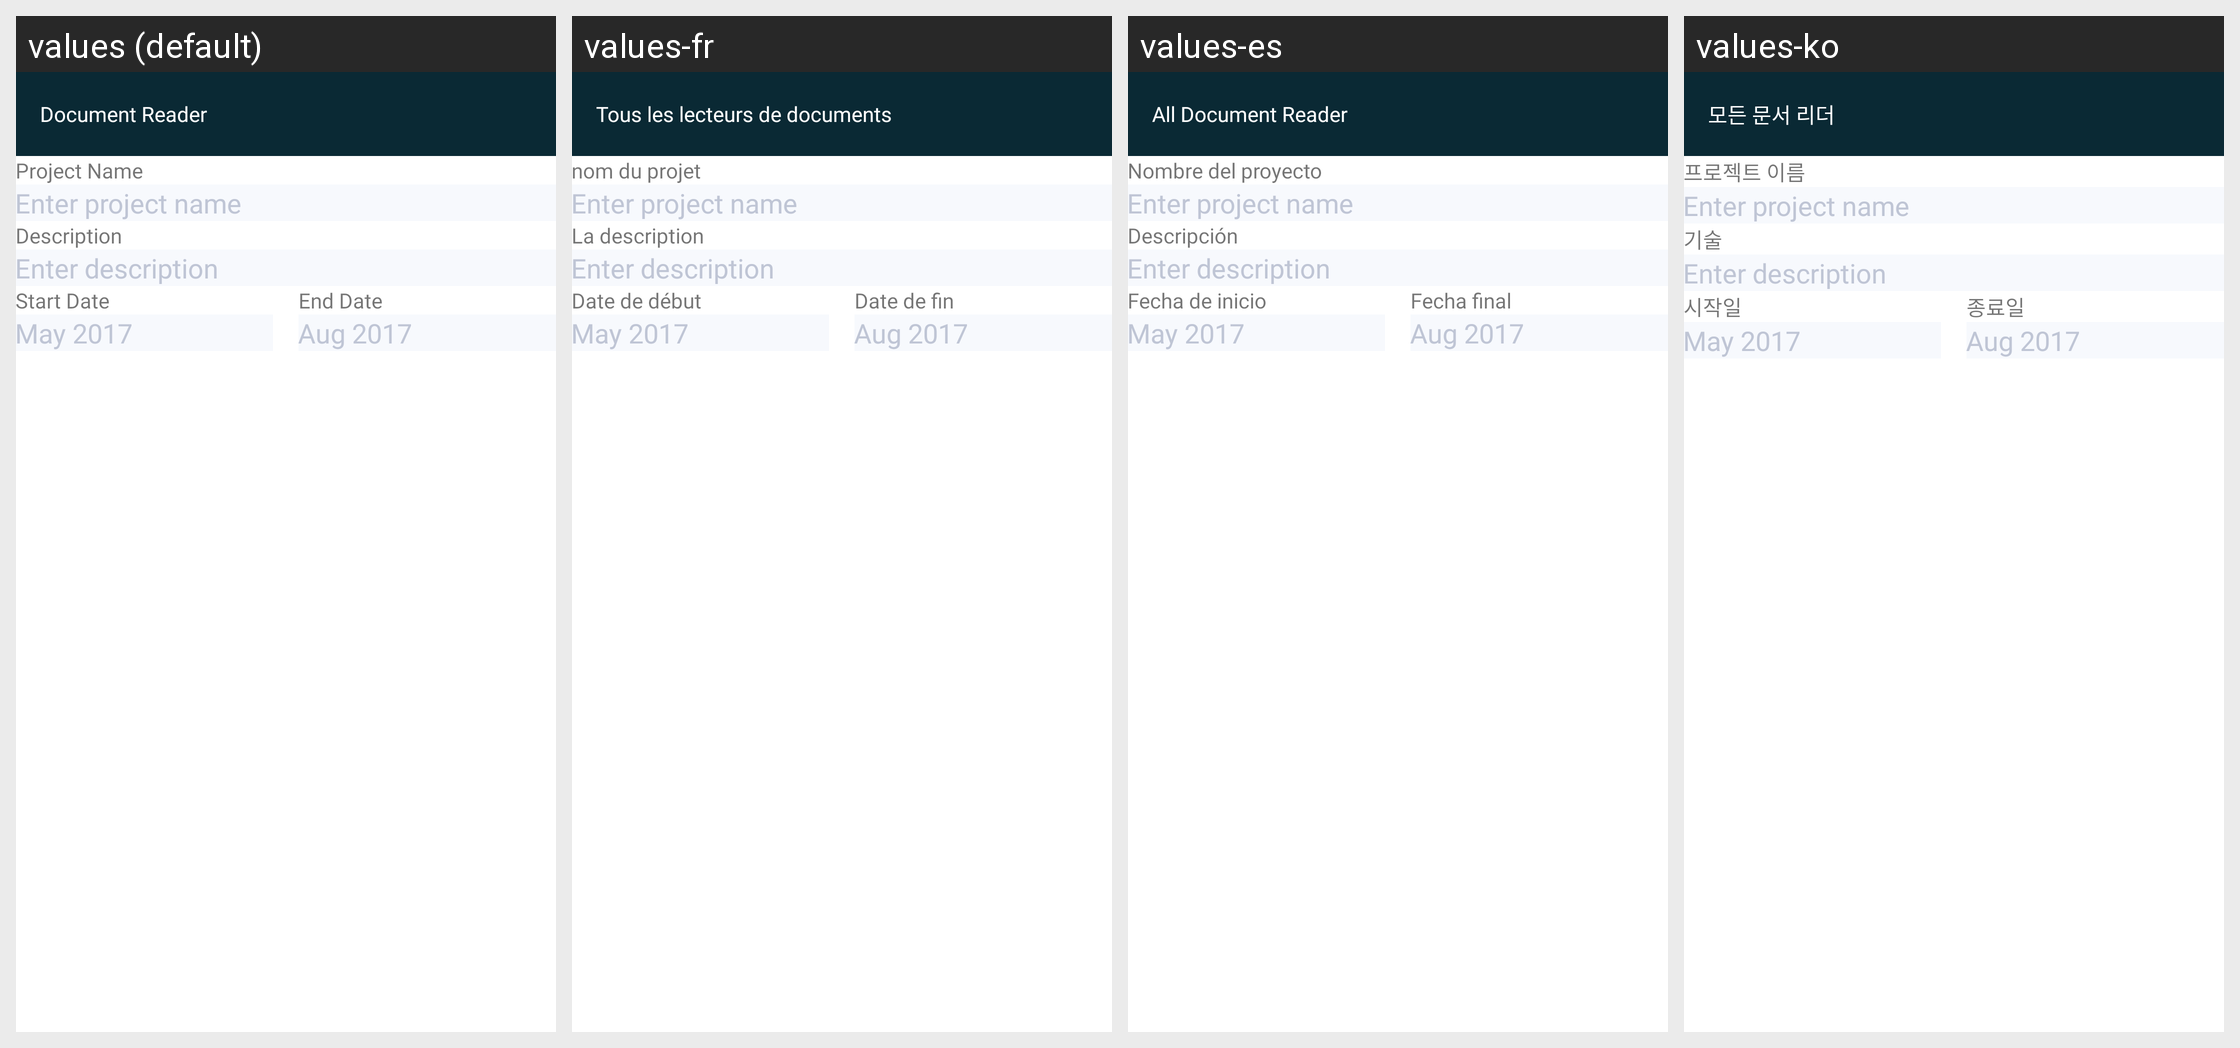

The Android screen above is rendered under several locales of the same app. Produce the string resources it draws, with the default and per-locale values.
Android screen res/layout/activity_edit_project.xml rendered under 4 locales, left to right: values (default), values-fr, values-es, values-ko. Device: Nexus 5 (rendered at 1080×1920; each locale shown at half size, 540×960, under a caption strip naming it); theme AppTheme.
Other locales in the repository, not shown: values-ar, values-bn, values-de, values-hi, values-in, values-ja, values-ms, values-pt, values-ru, values-tr, values-ur, values-zh.
Strings drawn on this screen, with the default value and each locale's value (text and hints the layout hard-codes, and strings that could not be matched under every locale, appear in the picture but are not listed):

prjectName
  values: Project Name
  values-fr: nom du projet
  values-es: Nombre del proyecto
  values-ko: 프로젝트 이름

description
  values: Description
  values-fr: La description
  values-es: Descripción
  values-ko: 기술

startDate
  values: Start Date
  values-fr: Date de début
  values-es: Fecha de inicio
  values-ko: 시작일

endDate
  values: End Date
  values-fr: Date de fin
  values-es: Fecha final
  values-ko: 종료일

app_name
  values: Document Reader
  values-fr: Tous les lecteurs de documents
  values-es: All Document Reader
  values-ko: 모든 문서 리더
